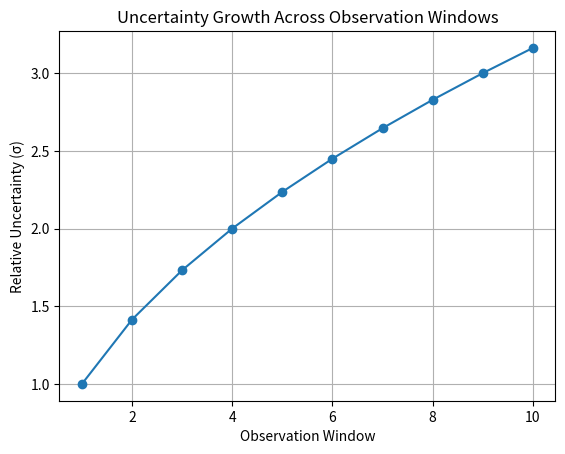

This figure's Python source:
import numpy as np
import matplotlib.pyplot as plt

windows = np.arange(1, 11)
sigma0 = 1.0
growth = sigma0 * np.sqrt(windows)

plt.plot(windows, growth, marker='o')
plt.title('Uncertainty Growth Across Observation Windows')
plt.xlabel('Observation Window')
plt.ylabel('Relative Uncertainty (σ)')
plt.grid(True)
plt.show()
